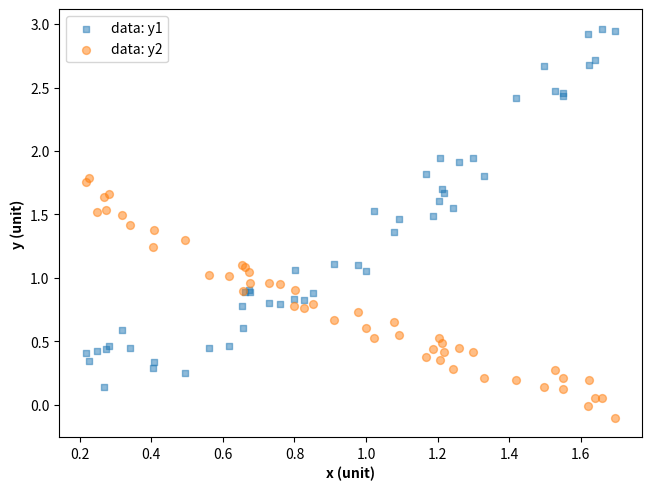

Write Python code to recreate this figure.
# 导入 matplotlib 和 numpy 包
import matplotlib.pyplot as plt
import numpy as np

np.random.seed(341126)

x = 1.5 * np.random.random(50) + 0.2
y1 = x**2 + 0.5 * np.random.random(50)
y2 = -2 * x ** (0.5) + 0.25 * np.random.random(50) + 2.5

# 生成图形对象 fig 和 子图对象 ax，使用约束布局避免重叠
fig, ax = plt.subplots(constrained_layout=True)

# 调用坐标系对象 ax 的 scatter 方法， 绘制原始数据为散点图
_ = ax.scatter(x, y1, marker="s", s=24, alpha=0.5, label="data: y1")
_ = ax.scatter(x, y2, marker="o", s=32, alpha=0.5, label="data: y2")

# 设置 x 轴和 y 轴的轴标签，加粗显示
ax.set_xlabel("x (unit)", fontweight="bold")
ax.set_ylabel("y (unit)", fontweight="bold")

# 保存图片
ax.legend(loc="upper left")

# 保存图片
# plt.savefig('./简单散点图.png', dpi=300)

# 显示图像
plt.show()